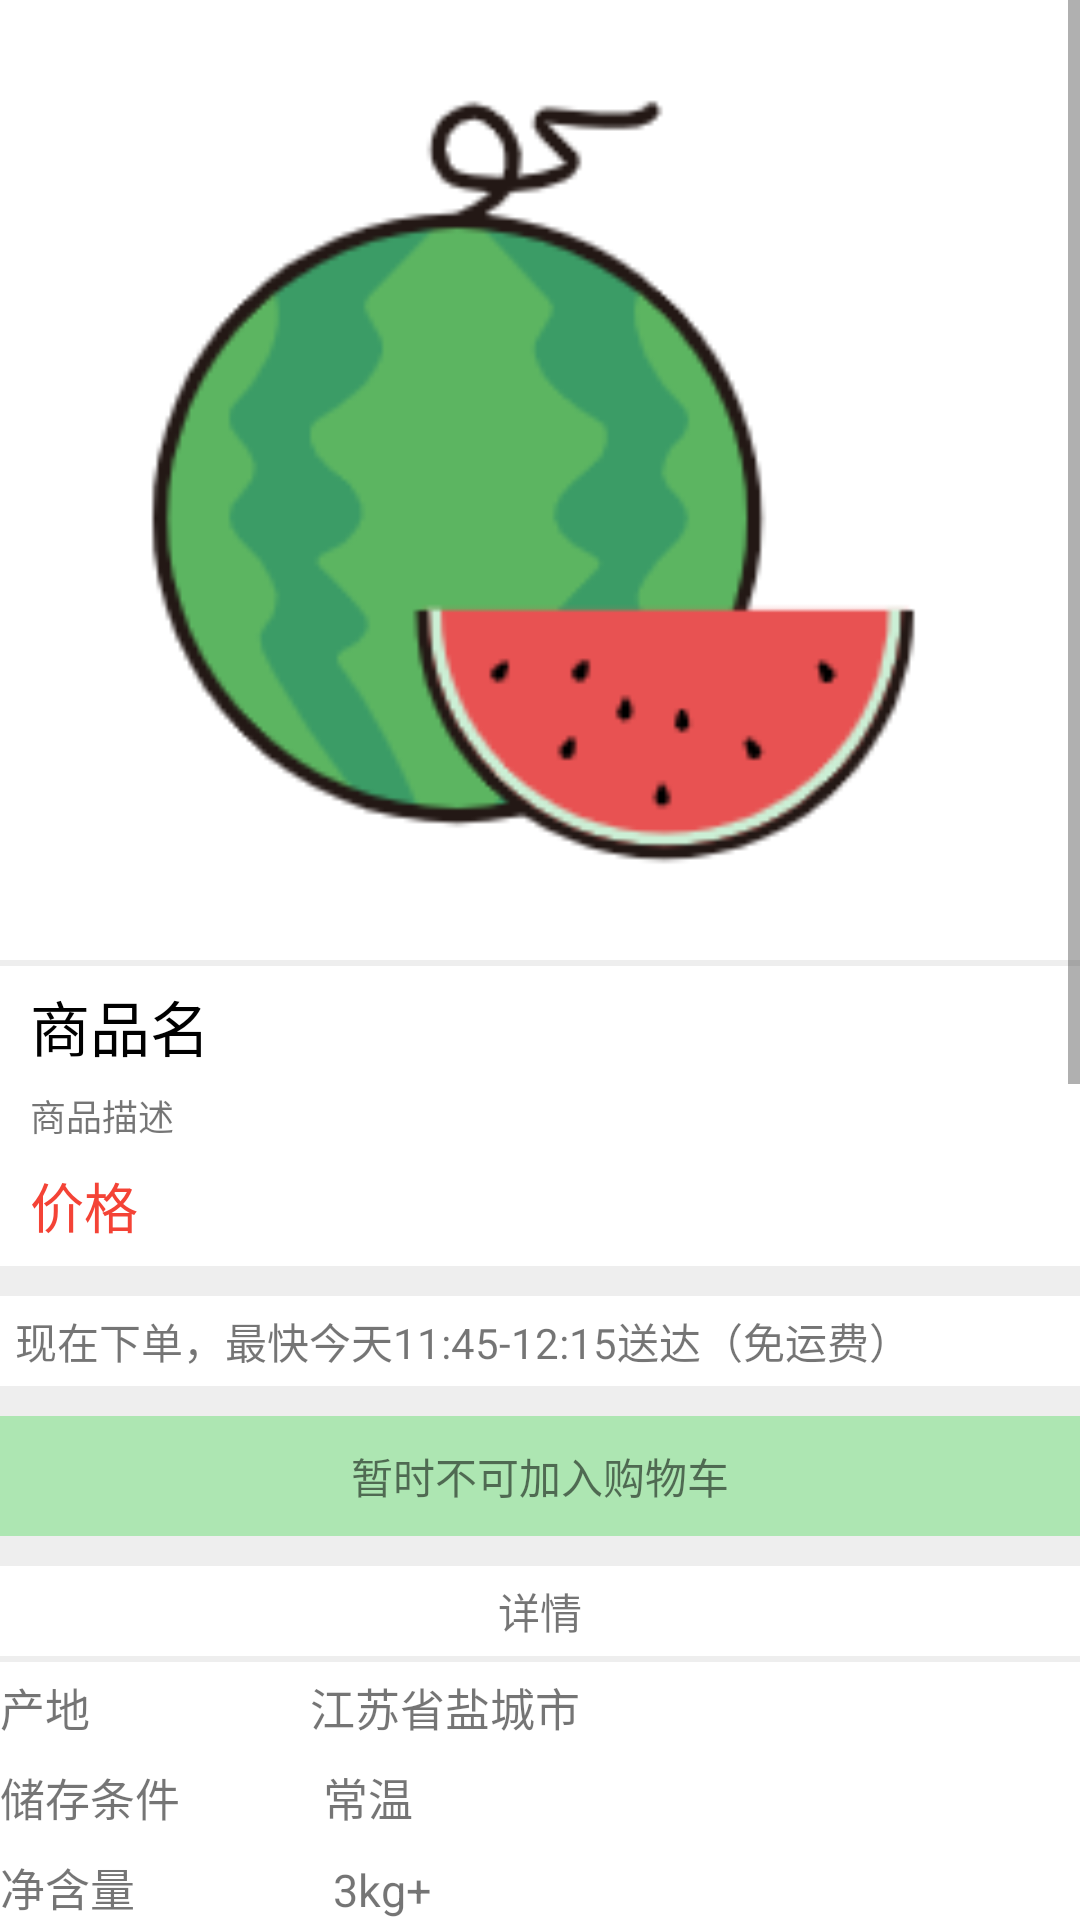

Produce the Android XML layout that renders to this screen, including the resource entries it uses.
<!-- AndroidManifest.xml: application theme Theme.GSZS -->
<!-- res/layout/activity_goods_detail.xml -->
<?xml version="1.0" encoding="utf-8"?>
<ScrollView xmlns:android="http://schemas.android.com/apk/res/android"
    xmlns:app="http://schemas.android.com/apk/res-auto"
    xmlns:tools="http://schemas.android.com/tools"
    android:layout_width="match_parent"
    android:layout_height="match_parent"
    tools:context=".GoodsDetailActivity">
    <LinearLayout
        android:orientation="vertical"
        android:layout_width="match_parent"
        android:layout_height="wrap_content">
        <ImageView
            android:id="@+id/photo_goods_detail"
            android:layout_width="match_parent"
            android:layout_height="300dp"
            android:layout_margin="10dp"
            android:src="@drawable/xigua"/>
        <View
            android:layout_width="match_parent"
            android:layout_height="2dp"
            android:background="#eee" />
        <TextView
            android:id="@+id/name_goods_detail"
            android:layout_width="match_parent"
            android:layout_height="40dp"
            android:text="商品名"
            android:textColor="@color/black"
            android:textSize="20sp"
            android:paddingLeft="10dp"
            android:gravity="center_vertical"/>
        <TextView
            android:id="@+id/desc_goods_detail"
            android:layout_width="match_parent"
            android:layout_height="20dp"
            android:text="商品描述"
            android:paddingLeft="10dp"
            android:gravity="center_vertical"
            android:textSize="12sp"/>
        <TextView
            android:id="@+id/price_goods_detail"
            android:layout_width="match_parent"
            android:layout_height="40dp"
            android:text="价格"
            android:paddingLeft="10dp"
            android:textColor="@color/red"
            android:gravity="center_vertical"
            android:textSize="18sp"/>
        <View
            android:layout_width="match_parent"
            android:layout_height="10dp"
            android:background="#eee" />
        <TextView
            android:layout_width="match_parent"
            android:layout_height="30dp"
            android:text="现在下单，最快今天11:45-12:15送达（免运费）"
            android:gravity="center_vertical"
            android:paddingLeft="5dp"/>
        <View
            android:layout_width="match_parent"
            android:layout_height="10dp"
            android:background="#eee" />
        <TextView
            android:layout_width="match_parent"
            android:layout_height="40dp"
            android:text="暂时不可加入购物车"
            android:gravity="center"
            android:background="@color/gszs" />
        <View
            android:layout_width="match_parent"
            android:layout_height="10dp"
            android:background="#eee" />
        <TextView
            android:layout_width="match_parent"
            android:layout_height="30dp"
            android:text="详情"
            android:gravity="center" />
        <View
            android:layout_width="match_parent"
            android:layout_height="2dp"
            android:background="#eee" />
        <TextView
            android:layout_width="match_parent"
            android:layout_height="30dp"
            android:text="产地                    江苏省盐城市"
            android:textSize="15sp"
            android:gravity="center_vertical" />
        <TextView
            android:layout_width="match_parent"
            android:layout_height="30dp"
            android:text="储存条件             常温"
            android:textSize="15sp"
            android:gravity="center_vertical" />
        <TextView
            android:layout_width="match_parent"
            android:layout_height="30dp"
            android:text="净含量                  3kg+"
            android:textSize="15sp"
            android:gravity="center_vertical" />
        <View
            android:layout_width="match_parent"
            android:layout_height="2dp"
            android:background="#eee" />
        <TextView
            android:layout_width="match_parent"
            android:layout_height="wrap_content"
            android:text="@string/desc_baiKe_desc" />

    </LinearLayout>
</ScrollView>
<!-- resources referenced by this layout -->
<resources>
  <color name="black">#FF000000</color>
  <color name="gszs">#FFADE6B2</color>
  <color name="red">#F44336</color>
  <!-- drawable xigua: png bitmap (drawable-v24, 13162 bytes) -->
  <string name="desc_baiKe_desc">这是百科简介的描述，味道还行···这是百科简介的描述，味道还行···这是百科简介的描述，味道还行···
      据央视新闻发布的消息，央视主播回顾20年阿富汗战争时指出，美国当年发动战争的时候，声称要给阿富汗建立新的政府，然而美国现在撂担子不干了，就开始声称美国的任务根本不是对阿富汗的重建。央视主播认为，美国这个所谓的漂亮国，就是一张嘴两张皮，
  漂亮话随便说，然而美国的所作所为，却与漂亮无关。美国做得一点也不漂亮，美国自己心里清楚阿富汗为什么会搞成今天这个样子。事实上，美国也确实没重建阿富汗的本事，也许美国自己才是需要重建的那个了。
  对阿富汗事务，中方的一贯态度就是“尊重阿富汗人民自主决定自身命运前途的权利”。因为各个国家自己的路总归要自己走。阿富汗塔利班将组建新政府，说明美国夹带私货、扶植政权那一套，败了个彻彻底底！
  今天，我在央视新闻看到一段视频，看看美国人来的时候和撤的时候都怎么说。看完真让人感概，时间就是一面镜子，能照出很多。美国人来的时候曾信誓旦旦地说，要帮助阿富汗建立稳定的政府。拍拍屁股走人的时候，给出的理由却是美国的任务从来不是重建阿富汗。
  一张嘴两张皮，漂亮国就是会说漂亮话，想怎么说就怎么说。但这事干得却一点也不漂亮。阿富汗当前乱局的成因，美国自己心里明镜似的，不过是揣着明白装糊涂罢了，国际社会更看得清清楚楚。美国也的确重建不了阿富汗，或许该重建的正是美国自己！</string>
  <style name="Theme.GSZS" parent="Theme.MaterialComponents.DayNight.NoActionBar">
          
          <item name="colorPrimary">@color/gszs</item>
          <item name="colorPrimaryVariant">@color/gszs </item>
          <item name="colorOnPrimary">@color/white</item>
          
          <item name="colorSecondary">@color/teal_200</item>
          <item name="colorSecondaryVariant">@color/teal_700</item>
          <item name="colorOnSecondary">@color/black</item>
          
          <item name="android:statusBarColor" tools:targetApi="l">?attr/colorPrimaryVariant</item>
          
      </style>
  <color name="white">#FFFFFFFF</color>
  <color name="teal_200">#FF03DAC5</color>
  <color name="teal_700">#FF018786</color>
</resources>
